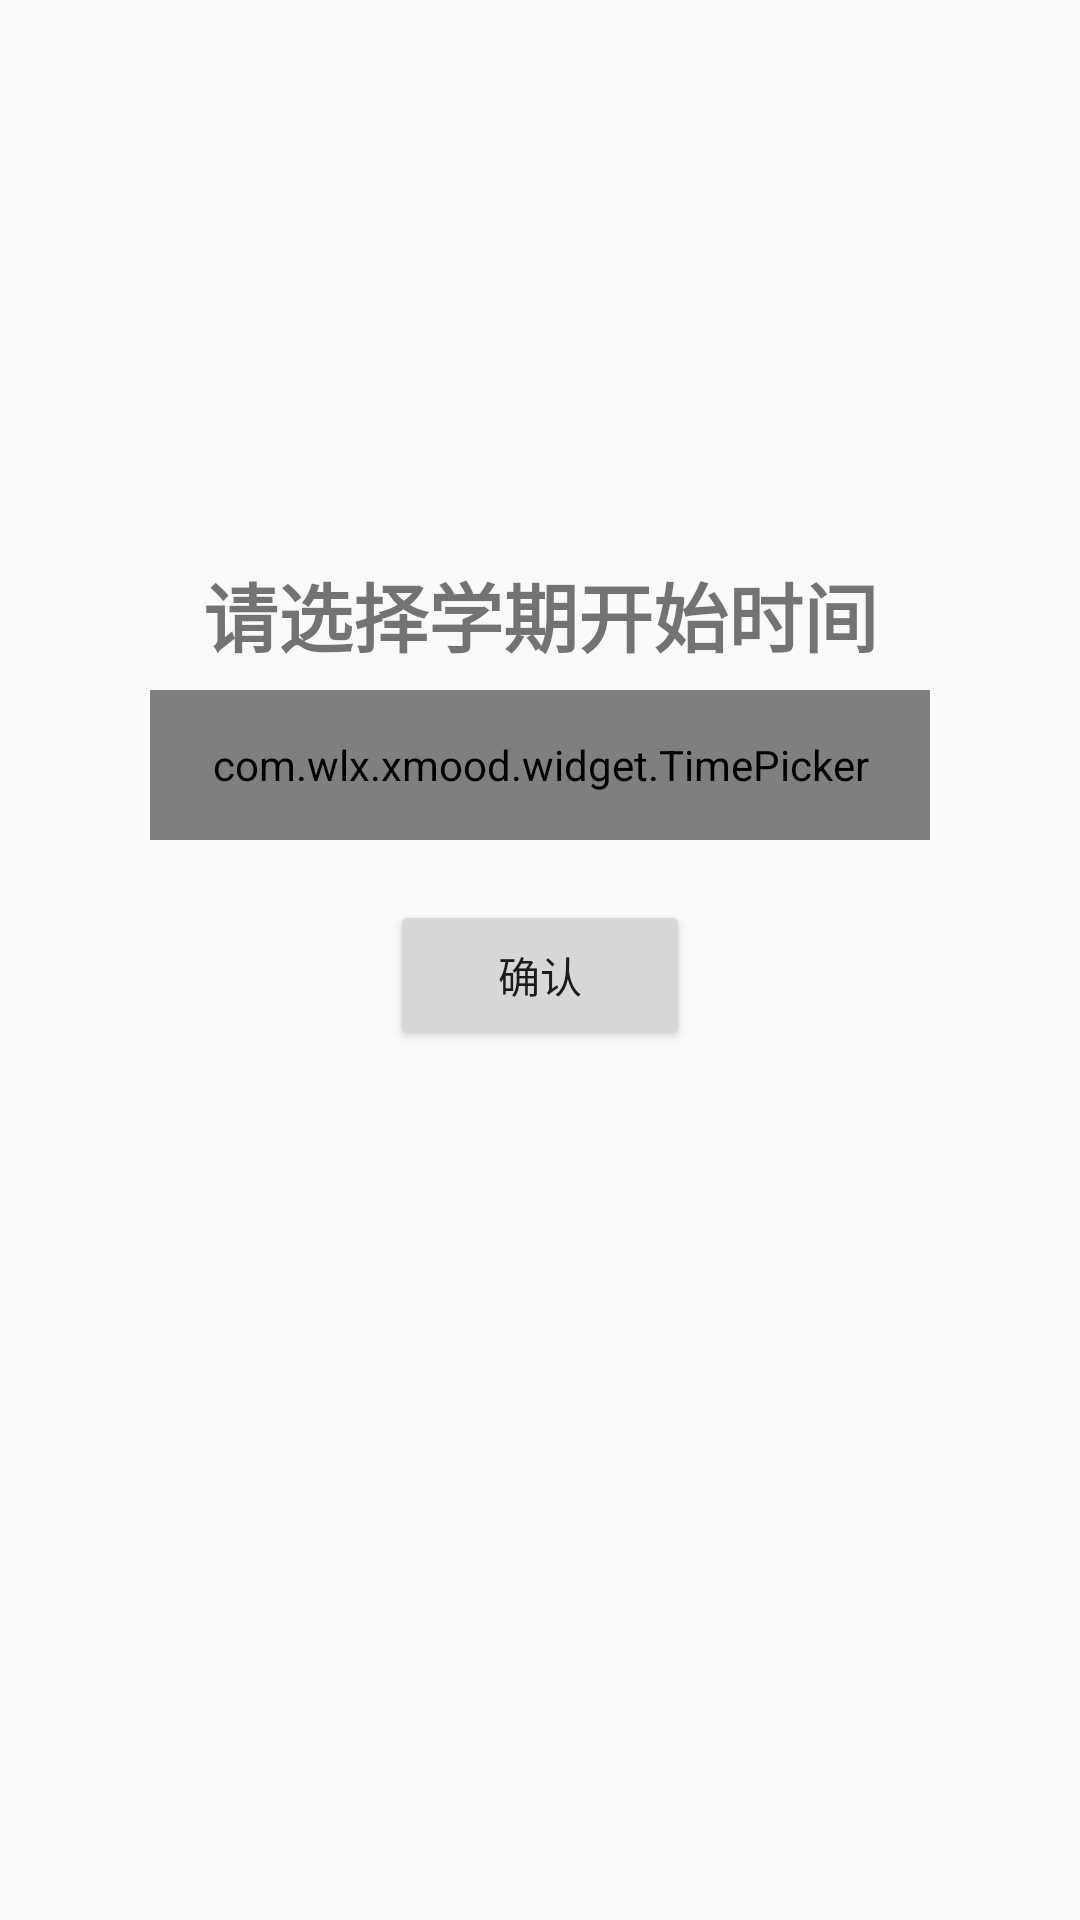

Layout XML and referenced resources for this Android screen:
<!-- AndroidManifest.xml: application theme Theme.XMood -->
<!-- res/layout/fragment_semester_date.xml -->
<?xml version="1.0" encoding="utf-8"?>
<androidx.constraintlayout.widget.ConstraintLayout xmlns:android="http://schemas.android.com/apk/res/android"
    xmlns:tools="http://schemas.android.com/tools"
    android:layout_width="match_parent"
    android:layout_height="match_parent"
    xmlns:app="http://schemas.android.com/apk/res-auto"
    tools:context=".ui.schedule.SemesterDateFragment">

    <ImageView
        android:id="@+id/back"
        android:layout_width="wrap_content"
        android:layout_height="40dp"
        android:src="@drawable/ic_back_24"
        app:layout_constraintTop_toTopOf="parent"
        app:layout_constraintLeft_toLeftOf="parent"
        android:layout_marginTop="20dp"
        android:layout_marginStart="20dp"
        android:visibility="gone" />

    <TextView
        android:id="@+id/edit_semester_start_date"
        android:layout_width="match_parent"
        android:layout_height="50dp"
        android:textSize="25sp"
        android:text="请选择学期开始时间"
        android:textStyle="bold"
        app:layout_constraintTop_toTopOf="parent"
        app:layout_constraintLeft_toLeftOf="parent"
        app:layout_constraintRight_toRightOf="parent"
        android:layout_marginTop="180dp"
        android:gravity="center" />

    <com.wlx.xmood.widget.TimePicker
        android:id="@+id/edit_semester_start_date_picker"
        android:layout_width="match_parent"
        android:layout_height="50dp"
        app:layout_constraintTop_toBottomOf="@id/edit_semester_start_date"
        android:layout_marginStart="50dp"
        android:layout_marginEnd="50dp"
        android:text="点击此处开始选择"
        android:gravity="center"
        android:textSize="20sp" />

    <Button
        android:id="@+id/edit_semester_confirm"
        android:layout_width="100dp"
        android:layout_height="50dp"
        android:text="确认"
        app:layout_constraintTop_toBottomOf="@id/edit_semester_start_date_picker"
        app:layout_constraintLeft_toLeftOf="parent"
        app:layout_constraintRight_toRightOf="parent"
        android:layout_marginTop="20dp" />


</androidx.constraintlayout.widget.ConstraintLayout>
<!-- resources referenced by this layout -->
<resources>
  <style name="Theme.XMood" parent="Theme.MaterialComponents.DayNight.NoActionBar.Bridge">
          
          <item name="colorPrimary">@color/light_cyan</item>
          <item name="colorPrimaryVariant">@color/light_gray</item>
          <item name="android:statusBarColor">@color/light_gray</item>
          <item name="colorAccent">@color/black</item>
          <item name="colorOnPrimary">@color/black</item>
          <item name="statusBarBackground">@color/black</item>
          
          <item name="colorSecondary">@color/teal_200</item>
          <item name="colorSecondaryVariant">@color/teal_700</item>
          <item name="colorOnSecondary">@color/black</item>
          
          
      </style>
  <color name="light_cyan">#CBF3F0</color>
  <color name="light_gray">#D2D7DF</color>
  <color name="black">#FF000000</color>
  <color name="teal_200">#FF03DAC5</color>
  <color name="teal_700">#FF018786</color>
</resources>
